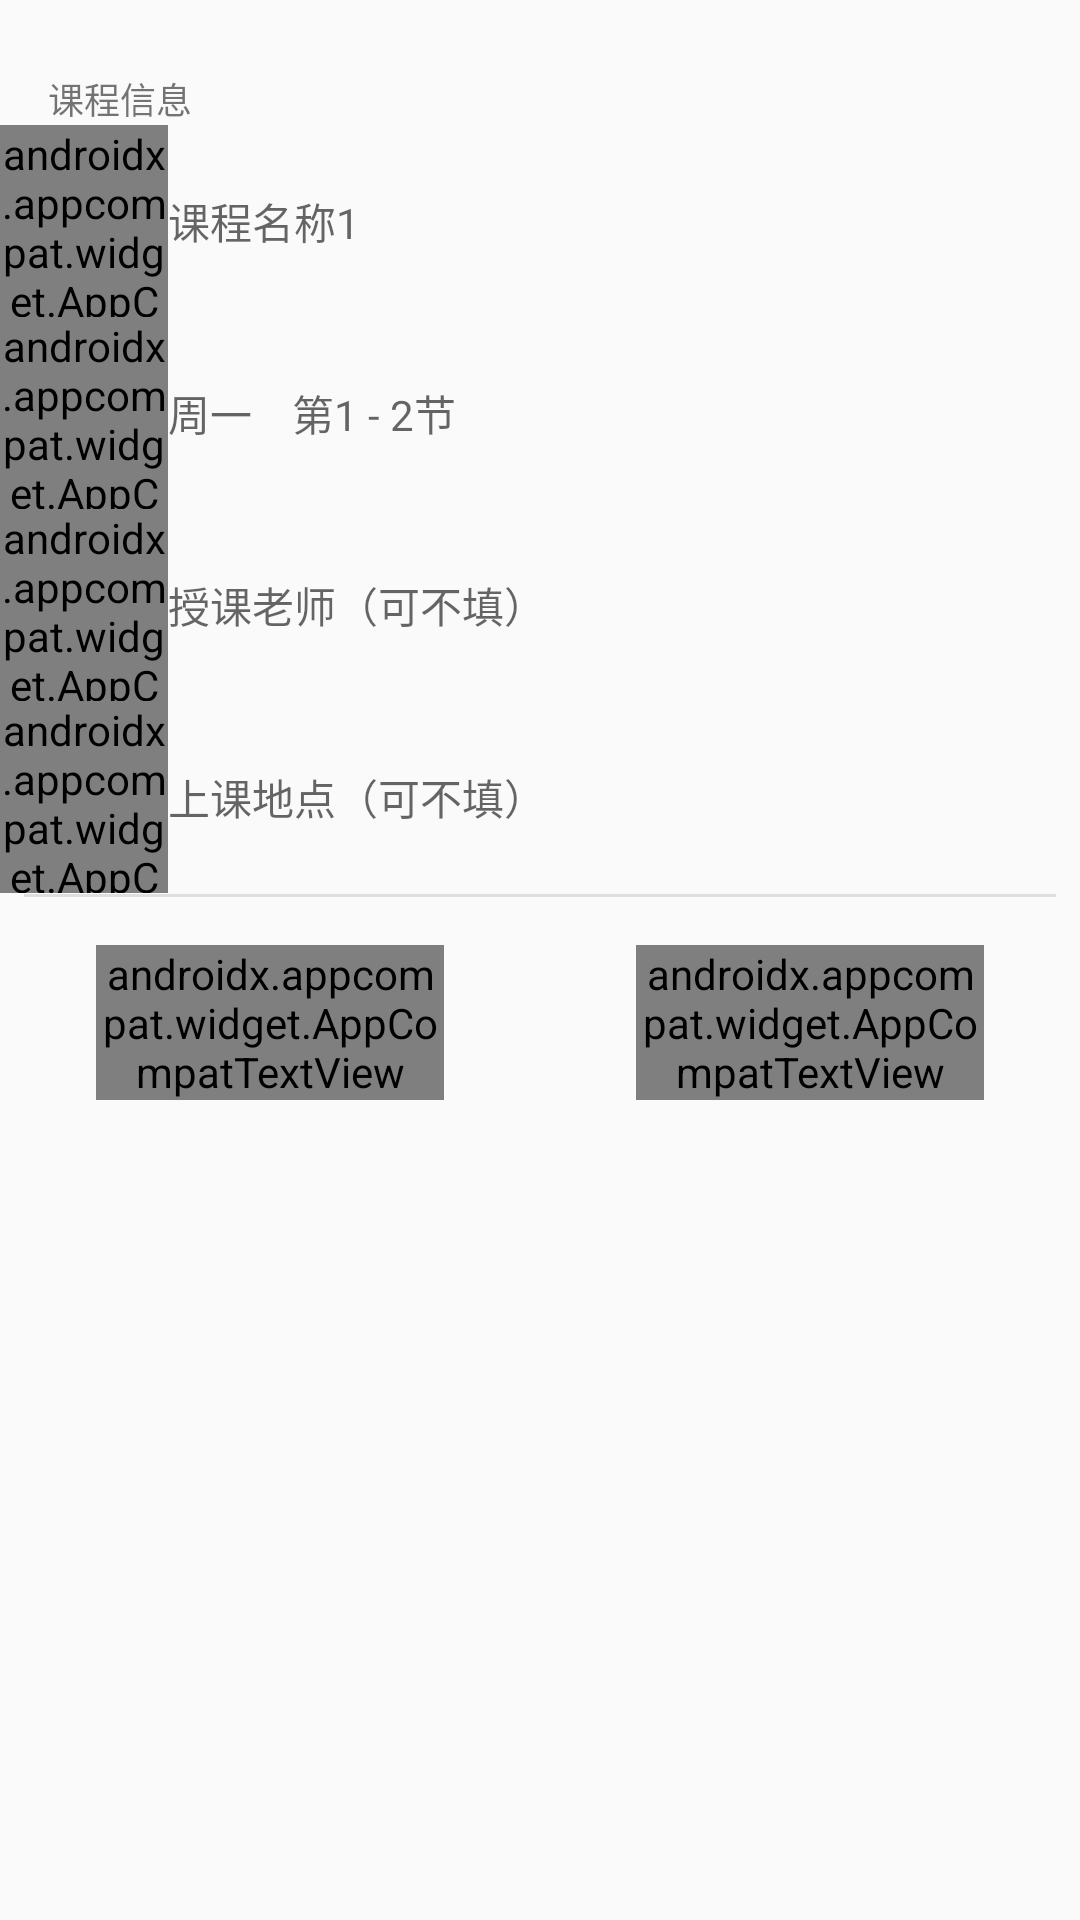

Here is an Android app screen rendered from its layout file. Give the layout XML and the strings, colors and styles it references.
<!-- AndroidManifest.xml: application theme AppTheme -->
<!-- res/layout/fragment_course_detail.xml -->
<?xml version="1.0" encoding="utf-8"?>
<androidx.appcompat.widget.LinearLayoutCompat
    xmlns:android="http://schemas.android.com/apk/res/android"
    xmlns:tools="http://schemas.android.com/tools"
    android:layout_width="280dp"
    android:layout_height="wrap_content"
    android:layout_gravity="center"
    android:background="@drawable/card_bg"
    android:orientation="vertical"
    tools:context=".CourseDetailFragment">

    <include
        android:id="@+id/include_detail"
        layout="@layout/item_add_course_detail" />

    <View
        android:layout_width="match_parent"
        android:layout_height="1dp"
        android:layout_marginStart="8dp"
        android:layout_marginTop="-16dp"
        android:layout_marginEnd="8dp"
        android:alpha="0.5"
        android:background="@color/grey" />

    <androidx.appcompat.widget.AppCompatTextView
        android:id="@+id/tv_tips"
        android:layout_width="match_parent"
        android:layout_height="wrap_content"
        android:layout_marginStart="16dp"
        android:layout_marginTop="16dp"
        android:layout_marginEnd="16dp"
        android:lineSpacingExtra="4sp"
        android:text="再点一次确定删除\n长按可以同时删除这门课程的其他时间哦"
        android:textColor="@color/colorAccent"
        android:textSize="12sp"
        android:visibility="gone" />

    <androidx.appcompat.widget.LinearLayoutCompat
        android:layout_width="match_parent"
        android:layout_height="wrap_content"
        android:layout_marginTop="16dp"
        android:gravity="center">

        <androidx.appcompat.widget.AppCompatTextView
            android:id="@+id/ib_delete_course"
            style="@style/ButtonBackground"
            android:layout_width="0dp"
            android:layout_height="wrap_content"
            android:layout_marginStart="32dp"
            android:layout_marginEnd="32dp"
            android:layout_weight="1"
            android:fontFamily="@font/iconfont"
            android:gravity="center"
            android:includeFontPadding="false"
            android:text=""
            android:textColor="@color/red"
            android:textSize="23sp" />

        <androidx.appcompat.widget.AppCompatTextView
            android:id="@+id/ib_edit"
            style="@style/ButtonBackground"
            android:layout_width="0dp"
            android:layout_height="wrap_content"
            android:layout_marginStart="32dp"
            android:layout_marginEnd="32dp"
            android:layout_weight="1"
            android:fontFamily="@font/iconfont"
            android:gravity="center"
            android:includeFontPadding="false"
            android:text=""
            android:textColor="@color/blue"
            android:textSize="23sp" />

    </androidx.appcompat.widget.LinearLayoutCompat>

</androidx.appcompat.widget.LinearLayoutCompat>
<!-- res/layout/item_add_course_detail.xml (included above) -->
<?xml version="1.0" encoding="utf-8"?>
<RelativeLayout xmlns:android="http://schemas.android.com/apk/res/android"
    xmlns:app="http://schemas.android.com/apk/res-auto"
    android:layout_width="match_parent"
    android:layout_height="wrap_content"
    android:layout_marginBottom="16dp">

    <androidx.appcompat.widget.AppCompatTextView
        android:id="@+id/tv_item"
        android:layout_width="wrap_content"
        android:layout_height="wrap_content"
        android:layout_marginStart="16dp"
        android:layout_marginTop="24dp"
        android:singleLine="true"
        android:text="课程信息"
        android:textSize="12sp" />

    <androidx.appcompat.widget.LinearLayoutCompat
        android:id="@+id/ll_weeks"
        android:layout_width="match_parent"
        android:layout_height="64dp"
        android:layout_below="@id/tv_item"
        android:background="?android:attr/selectableItemBackground">

        <androidx.appcompat.widget.AppCompatTextView
            style="@style/IconTextViewStyle"
            android:layout_width="56dp"
            android:layout_height="match_parent"
            android:text="@string/icon_star"
            android:textColor="#16AD9F" />

        <androidx.appcompat.widget.AppCompatTextView
            android:id="@+id/et_course_name"
            android:layout_width="match_parent"
            android:layout_height="match_parent"
            android:layout_marginEnd="24dp"
            android:background="@null"
            android:gravity="center_vertical"
            android:hint="课程名称1"
            android:lines="1"
            android:textSize="14sp" />
    </androidx.appcompat.widget.LinearLayoutCompat>

    <androidx.appcompat.widget.LinearLayoutCompat
        android:id="@+id/ll_time"
        android:layout_width="match_parent"
        android:layout_height="64dp"
        android:layout_below="@id/ll_weeks"
        android:background="?android:attr/selectableItemBackground">

        <androidx.appcompat.widget.AppCompatTextView
            style="@style/IconTextViewStyle"
            android:layout_width="56dp"
            android:layout_height="match_parent"
            android:text="@string/icon_clock"
            android:textColor="#FFA622" />

        <androidx.appcompat.widget.AppCompatTextView
            android:id="@+id/et_time"
            android:layout_width="match_parent"
            android:layout_height="match_parent"
            android:layout_marginEnd="24dp"
            android:background="@null"
            android:gravity="center_vertical"
            android:hint="周一    第1 - 2节"
            android:lines="1"
            android:textSize="14sp"
            app:autoSizeMaxTextSize="14sp"
            app:autoSizeMinTextSize="10sp"
            app:autoSizeStepGranularity="1sp"
            app:autoSizeTextType="uniform" />
    </androidx.appcompat.widget.LinearLayoutCompat>

    <androidx.appcompat.widget.LinearLayoutCompat
        android:id="@+id/ll_teacher"
        android:layout_width="match_parent"
        android:layout_height="64dp"
        android:layout_below="@id/ll_time"
        android:background="?android:attr/selectableItemBackground">

        <androidx.appcompat.widget.AppCompatTextView
            style="@style/IconTextViewStyle"
            android:layout_width="56dp"
            android:layout_height="match_parent"
            android:text="@string/icon_person"
            android:textColor="#1571D5" />

        <androidx.appcompat.widget.AppCompatTextView
            android:id="@+id/et_teacher"
            android:layout_width="match_parent"
            android:layout_height="match_parent"
            android:layout_marginEnd="24dp"
            android:background="@null"
            android:gravity="center_vertical"
            android:hint="授课老师（可不填）"
            android:lines="1"
            android:singleLine="true"
            android:textSize="14sp" />

    </androidx.appcompat.widget.LinearLayoutCompat>

    <androidx.appcompat.widget.LinearLayoutCompat
        android:id="@+id/ll_room"
        android:layout_width="match_parent"
        android:layout_height="64dp"
        android:layout_below="@id/ll_teacher"
        android:background="?android:attr/selectableItemBackground">

        <androidx.appcompat.widget.AppCompatTextView
            style="@style/IconTextViewStyle"
            android:layout_width="56dp"
            android:layout_height="match_parent"
            android:text="@string/icon_location"
            android:textColor="#F63D3E" />

        <androidx.appcompat.widget.AppCompatTextView
            android:id="@+id/et_room"
            android:layout_width="match_parent"
            android:layout_height="match_parent"
            android:layout_marginEnd="24dp"
            android:background="@null"
            android:gravity="center_vertical"
            android:hint="上课地点（可不填）"
            android:lines="1"
            android:singleLine="true"
            android:textSize="14sp" />

    </androidx.appcompat.widget.LinearLayoutCompat>

</RelativeLayout>
<!-- resources referenced by this layout -->
<resources>
  <color name="blue">#2979ff</color>
  <color name="colorAccent">#D81B60</color>
  <color name="grey">#9aa3a3a3</color>
  <color name="red">#FF1744</color>
  <!-- drawable card_bg (drawable-v24) -->
  <?xml version="1.0" encoding="utf-8"?>
  <shape xmlns:android="http://schemas.android.com/apk/res/android"
      android:layout_width="100dp"
      android:layout_height="100dp">
      <solid android:color="?attr/colorSurface" />
  
      <corners android:radius="8dp" />
  </shape>
  <string name="icon_clock" translatable="false"></string>
  <string name="icon_location" translatable="false"></string>
  <string name="icon_person" translatable="false"></string>
  <string name="icon_star" translatable="false"></string>
  <style name="ButtonBackground">
          <item name="android:background">?android:attr/selectableItemBackgroundBorderless</item>
      </style>
  <style name="IconTextViewStyle">
          <item name="android:textSize">24sp</item>
          <item name="android:gravity">center</item>
          <item name="android:includeFontPadding">false</item>
          <item name="android:fontFamily">@font/iconfont</item>
      </style>
  <style name="AppTheme" parent="Theme.AppCompat.Light.NoActionBar">
          <item name="colorPrimary">@color/colorTransparent</item>
          <item name="colorPrimaryDark">#FFFFFF</item>
          <item name="colorAccent">@color/colorAccent</item>
          <item name="android:statusBarColor">@android:color/background_dark</item>
          <item name="android:windowContentOverlay">@null</item>
      </style>
  <color name="colorTransparent">#009688</color>
</resources>
